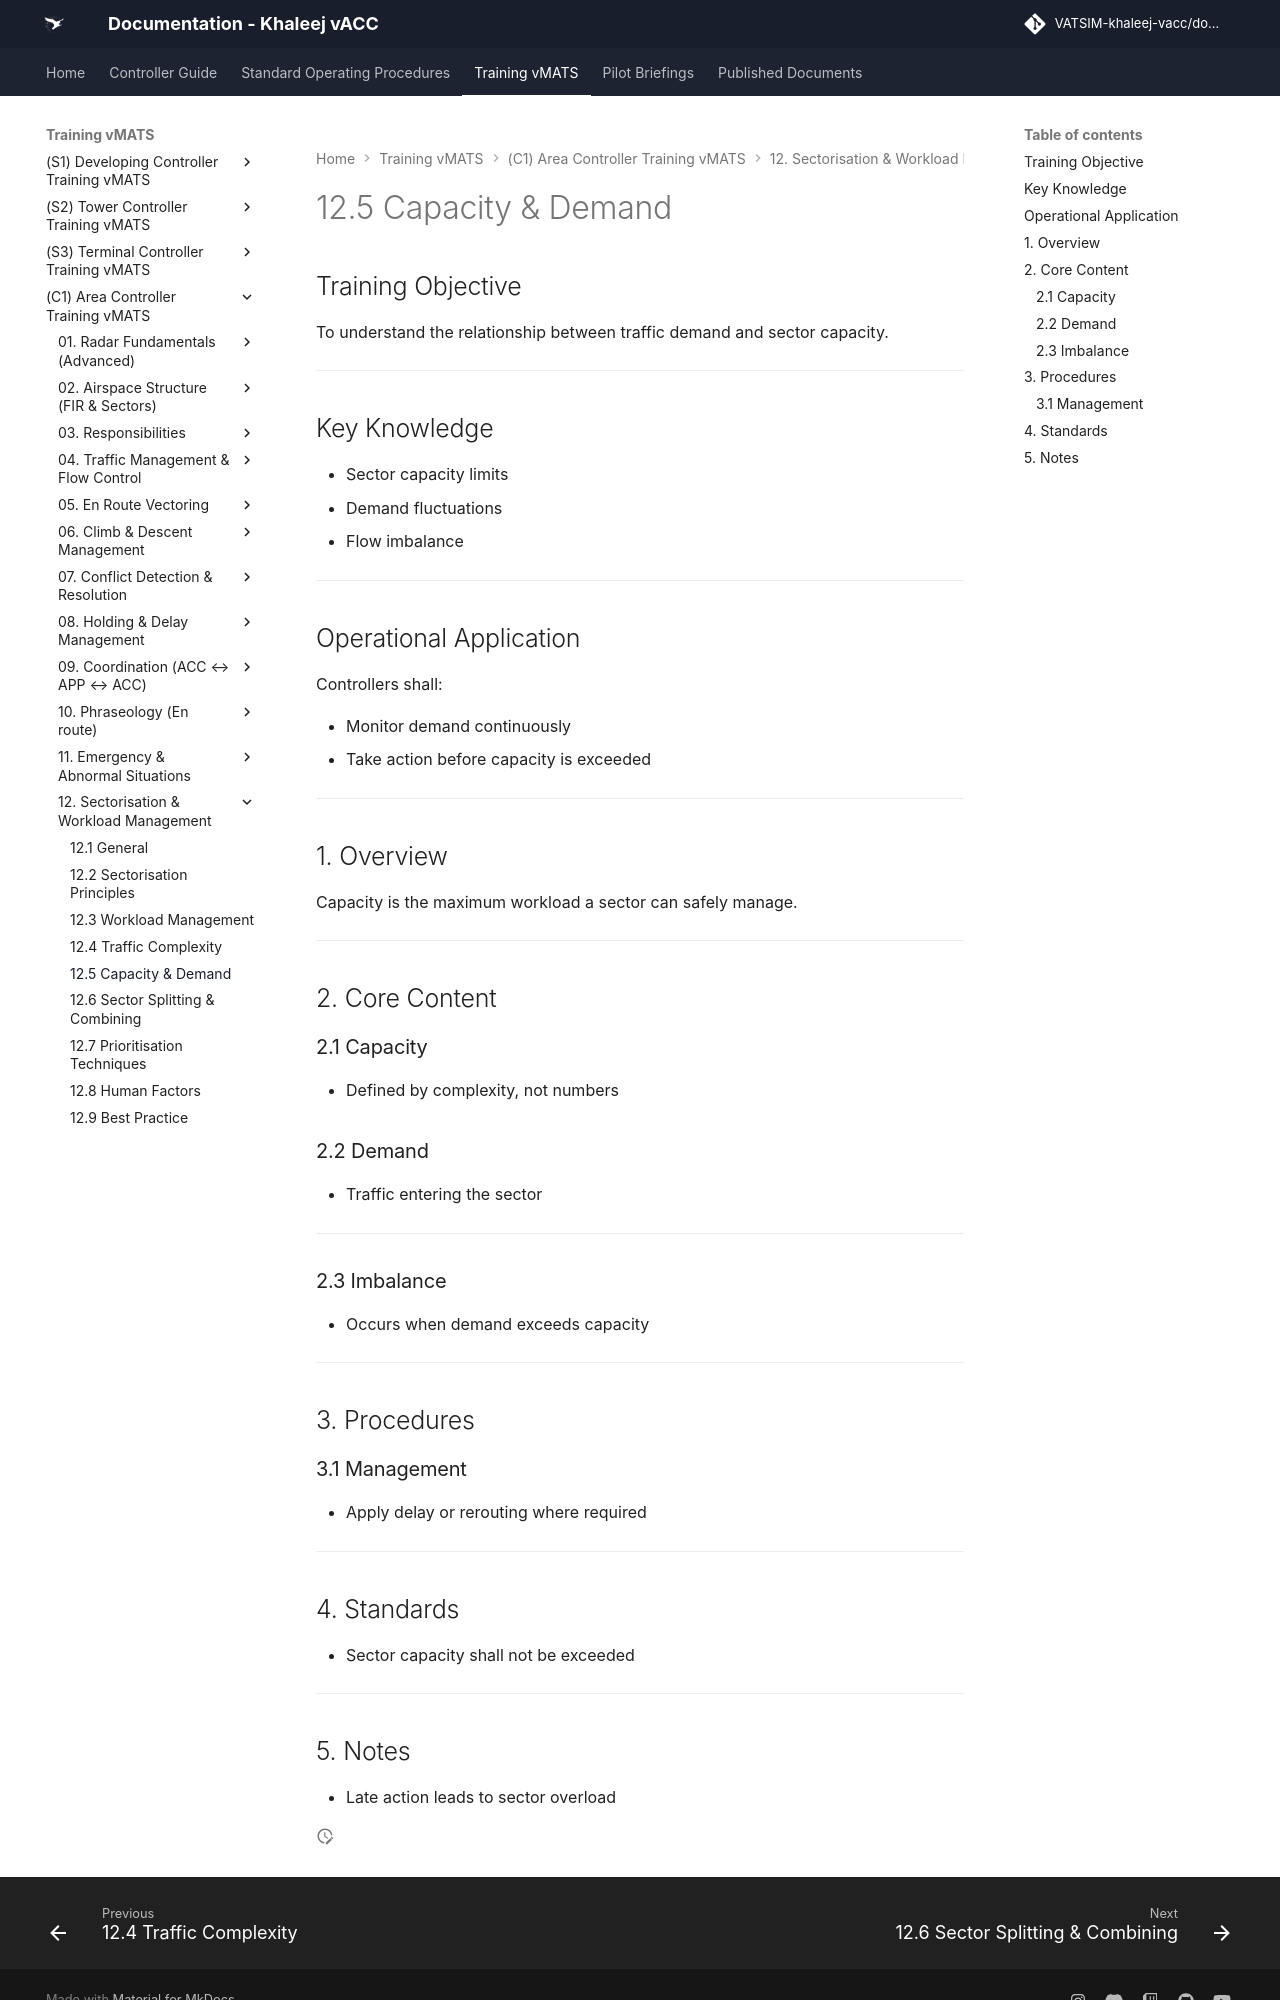

repository: khaleej-vacc/documentation-site · page: Training-vMATS/(C1)-Area-Controller-Training-vMATS/12. Sectorisation & Workload Management/12.5 Capacity & Demand/index.html · generator: mkdocs

# 12.5 Capacity & Demand

## Training Objective

To understand the relationship between traffic demand and sector capacity.

---

## Key Knowledge

- Sector capacity limits
- Demand fluctuations
- Flow imbalance

---

## Operational Application

Controllers shall:

- Monitor demand continuously
- Take action before capacity is exceeded

---

## 1. Overview

Capacity is the maximum workload a sector can safely manage.

---

## 2. Core Content

### 2.1 Capacity

- Defined by complexity, not numbers

### 2.2 Demand

- Traffic entering the sector

---

### 2.3 Imbalance

- Occurs when demand exceeds capacity

---

## 3. Procedures

### 3.1 Management

- Apply delay or rerouting where required

---

## 4. Standards

- Sector capacity shall not be exceeded

---
